Run: headless pygame with SDL's dummy video driver; simulated clock (each Clock.tick advances the game by its frame time, no real sleeping); random seed 0; keys injected as events and as key.get_pressed() state; no mouse input.
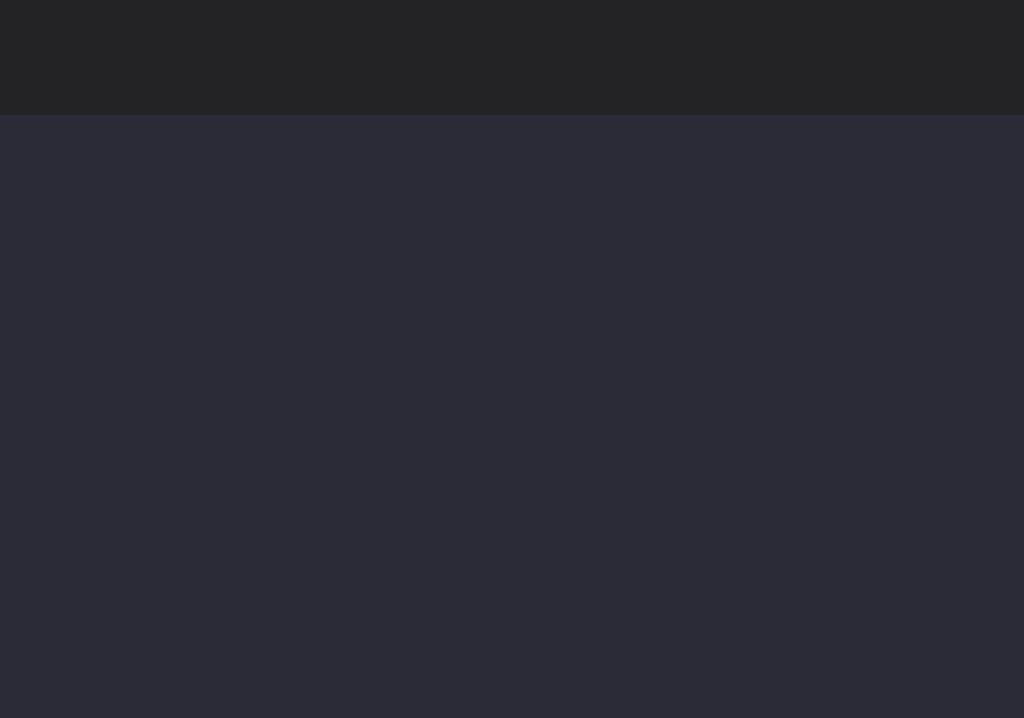
Frame 1 of 4 · flips 1–60 · no input
Frame 2 of 4 · flips 61–180 · tapped SPACE, RETURN · held RIGHT (→), D · screen unchanged from frame 1, image omitted
Frame 3 of 4 · flips 181–300 · held DOWN (↓), S · screen unchanged from frame 2, image omitted
Frame 4 of 4 · flips 301–420 · held LEFT (←), A, UP (↑), W · screen unchanged from frame 3, image omitted

The pygame program that drew these frames:

import pygame
import os 

pygame.init()

os.environ['SDL_VIDEO_CENTERED'] = '1'
info = pygame.display.Info()

SCREEN_WIDTH = info.current_w
SCREEN_HEIGHT = info.current_h

screen = pygame.display.set_mode((SCREEN_WIDTH,SCREEN_HEIGHT- 50),pygame.RESIZABLE)
pygame.display.set_caption('Play')

def start():
    running = True

    while running:
        for event in pygame.event.get():
            if event.type == pygame.QUIT:
                running = False

        screen.fill((43,43,55))
        pygame.draw.rect(screen,(35, 35, 38),(0,0,SCREEN_WIDTH,SCREEN_HEIGHT*0.15))
        pygame.display.flip()

    pygame.quit()

start()
